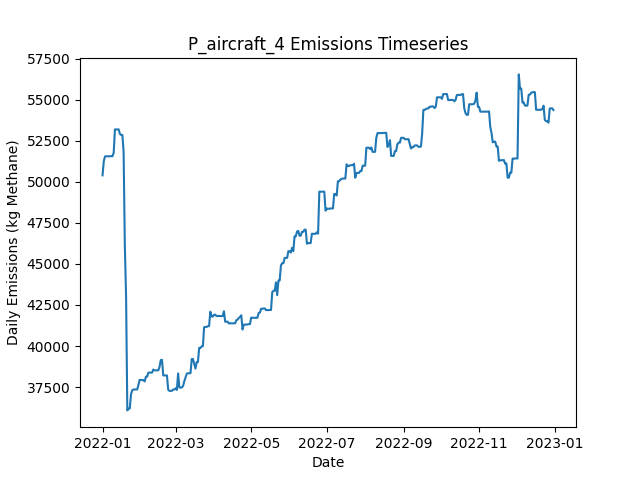

The table this chart was drawn from, first rows:
Date, Daily Emissions (Kg Methane), Daily Mitigable Emissions (Kg Methane), Daily Non-Mitigable Emissions (Kg Methan…, Daily Cost ($), Active Leaks, New Leaks, Leaks Repaired, Leaks Naturally Repaired, Leaks Tagged, Daily Repair Cost ($), Daily Natural Repair Cost ($), aircraft_mdl_high Deployment Cost ($), aircraft_mdl_high Sites flagged for Foll…, aircraft_mdl_high Leaks tagged for repai…, aircraft_mdl_high Sites Visited, aircraft_mdl_high Travel Time (Minutes), aircraft_mdl_high Survey Time (Minutes), OGI_FU_mdl_high Deployment Cost ($), OGI_FU_mdl_high Sites flagged for Follow…, OGI_FU_mdl_high Leaks tagged for repair, OGI_FU_mdl_high Sites Visited, OGI_FU_mdl_high Travel Time (Minutes), OGI_FU_mdl_high Survey Time (Minutes)
2022-01-01, 50390, 16089, 34301, 250, 369, 371, 0, 2, 0.00000, 0.00000, 400, 250, 0, , 10, 20, 10, 0.00000, , 0, 0, 0, 0
2022-01-02, 51253, 16088, 35165, 0.00000, 370, 2, 0, 1, 0.00000, 0.00000, 200, 0.00000, 0, , 0, 0, 0, 0.00000, , 0, 0, 0, 0
2022-01-03, 51546, 16087, 35459, 1000, 370, 1, 0, 1, 49, 0.00000, 200, 0.00000, 10, , 0, 0, 0, 1000, , 49, 3, 120, 360
2022-01-04, 51549, 16090, 35459, 1000, 372, 2, 0, 0, 63, 0.00000, 0.00000, 0.00000, 0, , 0, 0, 0, 1000, , 63, 3, 120, 360
2022-01-05, 51551, 16093, 35459, 1000, 372, 1, 0, 1, 65, 0.00000, 200, 0.00000, 0, , 0, 0, 0, 1000, , 65, 3, 120, 360
2022-01-06, 51552, 16093, 35459, 500, 374, 2, 0, 0, 25, 0.00000, 0.00000, 0.00000, 0, , 0, 0, 0, 500, , 25, 1, 30, 120
2022-01-07, 51551, 16093, 35459, 0.00000, 373, 0, 0, 1, 0.00000, 0.00000, 200, 0.00000, 0, , 0, 0, 0, 0.00000, , 0, 0, 0, 0
2022-01-08, 51559, 16101, 35459, 0.00000, 374, 1, 0, 0, 0.00000, 0.00000, 0.00000, 0.00000, 0, , 0, 0, 0, 0.00000, , 0, 0, 0, 0
2022-01-09, 51556, 16097, 35459, 0.00000, 375, 2, 0, 1, 0.00000, 0.00000, 200, 0.00000, 0, , 0, 0, 0, 0.00000, , 0, 0, 0, 0
2022-01-10, 51765, 16117, 35649, 0.00000, 378, 4, 0, 1, 0.00000, 0.00000, 200, 0.00000, 0, , 0, 0, 0, 0.00000, , 0, 0, 0, 0
2022-01-11, 53184, 16378, 36806, 0.00000, 382, 4, 0, 0, 0.00000, 0.00000, 0.00000, 0.00000, 0, , 0, 0, 0, 0.00000, , 0, 0, 0, 0
2022-01-12, 53185, 16379, 36806, 0.00000, 383, 1, 0, 0, 0.00000, 0.00000, 0.00000, 0.00000, 0, , 0, 0, 0, 0.00000, , 0, 0, 0, 0
2022-01-13, 53185, 16379, 36806, 0.00000, 383, 0, 0, 0, 0.00000, 0.00000, 0.00000, 0.00000, 0, , 0, 0, 0, 0.00000, , 0, 0, 0, 0
2022-01-14, 53186, 16380, 36806, 0.00000, 384, 1, 0, 0, 0.00000, 0.00000, 0.00000, 0.00000, 0, , 0, 0, 0, 0.00000, , 0, 0, 0, 0
2022-01-15, 52914, 16401, 36513, 0.00000, 384, 1, 0, 0, 0.00000, 0.00000, 0.00000, 0.00000, 0, , 0, 0, 0, 0.00000, , 0, 0, 0, 0
2022-01-16, 52849, 16423, 36426, 0.00000, 384, 1, 0, 0, 0.00000, 0.00000, 0.00000, 0.00000, 0, , 0, 0, 0, 0.00000, , 0, 0, 0, 0
2022-01-17, 52849, 16423, 36426, 0.00000, 384, 0, 0, 0, 0.00000, 0.00000, 0.00000, 0.00000, 0, , 0, 0, 0, 0.00000, , 0, 0, 0, 0
2022-01-18, 51835, 15495, 36340, 7600, 344, 0, 38, 1, 0.00000, 7600, 200, 0.00000, 0, , 0, 0, 0, 0.00000, , 0, 0, 0, 0
2022-01-19, 46099, 9862, 36236, 10400, 291, 0, 52, 0, 0.00000, 10400, 0.00000, 0.00000, 0, , 0, 0, 0, 0.00000, , 0, 0, 0, 0
2022-01-20, 43005, 6769, 36236, 10800, 238, 1, 54, 0, 0.00000, 10800, 0.00000, 0.00000, 0, , 0, 0, 0, 0.00000, , 0, 0, 0, 0
2022-01-21, 36085, 712.4, 35372, 4000, 217, 0, 20, 0, 0.00000, 4000, 0.00000, 0.00000, 0, , 0, 0, 0, 0.00000, , 0, 0, 0, 0
2022-01-22, 36188, 711.9, 35476, 0.00000, 217, 1, 0, 1, 0.00000, 0.00000, 200, 0.00000, 0, , 0, 0, 0, 0.00000, , 0, 0, 0, 0
2022-01-23, 36203, 727.4, 35476, 0.00000, 218, 1, 0, 0, 0.00000, 0.00000, 0.00000, 0.00000, 0, , 0, 0, 0, 0.00000, , 0, 0, 0, 0
2022-01-24, 37067, 727.4, 36340, 0.00000, 219, 1, 0, 0, 0.00000, 0.00000, 0.00000, 0.00000, 0, , 0, 0, 0, 0.00000, , 0, 0, 0, 0
2022-01-25, 37321, 877.5, 36444, 0.00000, 223, 4, 0, 0, 0.00000, 0.00000, 0.00000, 0.00000, 0, , 0, 0, 0, 0.00000, , 0, 0, 0, 0
2022-01-26, 37357, 913.5, 36444, 0.00000, 225, 2, 0, 0, 0.00000, 0.00000, 0.00000, 0.00000, 0, , 0, 0, 0, 0.00000, , 0, 0, 0, 0
2022-01-27, 37357, 913.5, 36444, 0.00000, 225, 0, 0, 0, 0.00000, 0.00000, 0.00000, 0.00000, 0, , 0, 0, 0, 0.00000, , 0, 0, 0, 0
2022-01-28, 37357, 913.5, 36444, 0.00000, 225, 0, 0, 0, 0.00000, 0.00000, 0.00000, 0.00000, 0, , 0, 0, 0, 0.00000, , 0, 0, 0, 0
2022-01-29, 37359, 915.7, 36444, 0.00000, 226, 1, 0, 0, 0.00000, 0.00000, 0.00000, 0.00000, 0, , 0, 0, 0, 0.00000, , 0, 0, 0, 0
2022-01-30, 37653, 915.7, 36737, 0.00000, 227, 1, 0, 0, 0.00000, 0.00000, 0.00000, 0.00000, 0, , 0, 0, 0, 0.00000, , 0, 0, 0, 0
2022-01-31, 37944, 913.2, 37031, 0.00000, 227, 1, 0, 1, 0.00000, 0.00000, 200, 0.00000, 0, , 0, 0, 0, 0.00000, , 0, 0, 0, 0
2022-02-01, 37934, 902.9, 37031, 0.00000, 226, 1, 0, 2, 0.00000, 0.00000, 400, 0.00000, 0, , 0, 0, 0, 0.00000, , 0, 0, 0, 0
2022-02-02, 37934, 903.1, 37031, 0.00000, 227, 1, 0, 0, 0.00000, 0.00000, 0.00000, 0.00000, 0, , 0, 0, 0, 0.00000, , 0, 0, 0, 0
2022-02-03, 37934, 903.1, 37031, 0.00000, 227, 0, 0, 0, 0.00000, 0.00000, 0.00000, 0.00000, 0, , 0, 0, 0, 0.00000, , 0, 0, 0, 0
2022-02-04, 37847, 902.1, 36945, 0.00000, 225, 0, 0, 1, 0.00000, 0.00000, 200, 0.00000, 0, , 0, 0, 0, 0.00000, , 0, 0, 0, 0
2022-02-05, 38137, 1193, 36945, 0.00000, 229, 4, 0, 0, 0.00000, 0.00000, 0.00000, 0.00000, 0, , 0, 0, 0, 0.00000, , 0, 0, 0, 0
2022-02-06, 38137, 1193, 36945, 0.00000, 229, 0, 0, 0, 0.00000, 0.00000, 0.00000, 0.00000, 0, , 0, 0, 0, 0.00000, , 0, 0, 0, 0
2022-02-07, 38384, 1353, 37031, 0.00000, 232, 3, 0, 0, 0.00000, 0.00000, 0.00000, 0.00000, 0, , 0, 0, 0, 0.00000, , 0, 0, 0, 0
2022-02-08, 38384, 1353, 37031, 0.00000, 232, 0, 0, 0, 0.00000, 0.00000, 0.00000, 0.00000, 0, , 0, 0, 0, 0.00000, , 0, 0, 0, 0
2022-02-09, 38383, 1352, 37031, 0.00000, 231, 0, 0, 1, 0.00000, 0.00000, 200, 0.00000, 0, , 0, 0, 0, 0.00000, , 0, 0, 0, 0
2022-02-10, 38383, 1352, 37031, 0.00000, 231, 1, 0, 0, 0.00000, 0.00000, 0.00000, 0.00000, 0, , 0, 0, 0, 0.00000, , 0, 0, 0, 0
2022-02-11, 38573, 1352, 37221, 0.00000, 233, 2, 0, 0, 0.00000, 0.00000, 0.00000, 0.00000, 0, , 0, 0, 0, 0.00000, , 0, 0, 0, 0
2022-02-12, 38523, 1388, 37135, 0.00000, 233, 1, 0, 0, 0.00000, 0.00000, 0.00000, 0.00000, 0, , 0, 0, 0, 0.00000, , 0, 0, 0, 0
2022-02-13, 38523, 1388, 37135, 0.00000, 233, 0, 0, 0, 0.00000, 0.00000, 0.00000, 0.00000, 0, , 0, 0, 0, 0.00000, , 0, 0, 0, 0
2022-02-14, 38523, 1388, 37135, 0.00000, 232, 0, 0, 1, 0.00000, 0.00000, 200, 0.00000, 0, , 0, 0, 0, 0.00000, , 0, 0, 0, 0
2022-02-15, 38523, 1388, 37135, 0.00000, 232, 0, 0, 0, 0.00000, 0.00000, 0.00000, 0.00000, 0, , 0, 0, 0, 0.00000, , 0, 0, 0, 0
2022-02-16, 38730, 1388, 37342, 0.00000, 233, 2, 0, 0, 0.00000, 0.00000, 0.00000, 0.00000, 0, , 0, 0, 0, 0.00000, , 0, 0, 0, 0
2022-02-17, 39146, 1804, 37342, 0.00000, 235, 2, 0, 0, 0.00000, 0.00000, 0.00000, 0.00000, 0, , 0, 0, 0, 0.00000, , 0, 0, 0, 0
2022-02-18, 39164, 1822, 37342, 0.00000, 238, 3, 0, 0, 0.00000, 0.00000, 0.00000, 0.00000, 0, , 0, 0, 0, 0.00000, , 0, 0, 0, 0
2022-02-19, 38214, 1822, 36392, 0.00000, 236, 0, 0, 0, 0.00000, 0.00000, 0.00000, 0.00000, 0, , 0, 0, 0, 0.00000, , 0, 0, 0, 0
2022-02-20, 38214, 1822, 36392, 0.00000, 235, 0, 0, 1, 0.00000, 0.00000, 200, 0.00000, 0, , 0, 0, 0, 0.00000, , 0, 0, 0, 0
2022-02-21, 38209, 1817, 36392, 0.00000, 234, 0, 0, 1, 0.00000, 0.00000, 200, 0.00000, 0, , 0, 0, 0, 0.00000, , 0, 0, 0, 0
2022-02-22, 38211, 1819, 36392, 0.00000, 235, 2, 0, 1, 0.00000, 0.00000, 200, 0.00000, 0, , 0, 0, 0, 0.00000, , 0, 0, 0, 0
2022-02-23, 37346, 1818, 35528, 0.00000, 233, 0, 0, 1, 0.00000, 0.00000, 200, 0.00000, 0, , 0, 0, 0, 0.00000, , 0, 0, 0, 0
2022-02-24, 37271, 1830, 35441, 0.00000, 234, 2, 0, 0, 0.00000, 0.00000, 0.00000, 0.00000, 0, , 0, 0, 0, 0.00000, , 0, 0, 0, 0
2022-02-25, 37271, 1830, 35441, 0.00000, 234, 0, 0, 0, 0.00000, 0.00000, 0.00000, 0.00000, 0, , 0, 0, 0, 0.00000, , 0, 0, 0, 0
2022-02-26, 37274, 1833, 35441, 0.00000, 235, 1, 0, 0, 0.00000, 0.00000, 0.00000, 0.00000, 0, , 0, 0, 0, 0.00000, , 0, 0, 0, 0
2022-02-27, 37357, 1829, 35528, 0.00000, 235, 1, 0, 1, 0.00000, 0.00000, 200, 0.00000, 0, , 0, 0, 0, 0.00000, , 0, 0, 0, 0
2022-02-28, 37355, 1828, 35528, 0.00000, 234, 0, 0, 1, 0.00000, 0.00000, 200, 0.00000, 0, , 0, 0, 0, 0.00000, , 0, 0, 0, 0
2022-03-01, 37435, 1908, 35528, 0.00000, 236, 2, 0, 0, 0.00000, 0.00000, 0.00000, 0.00000, 0, , 0, 0, 0, 0.00000, , 0, 0, 0, 0
... 305 more rows
